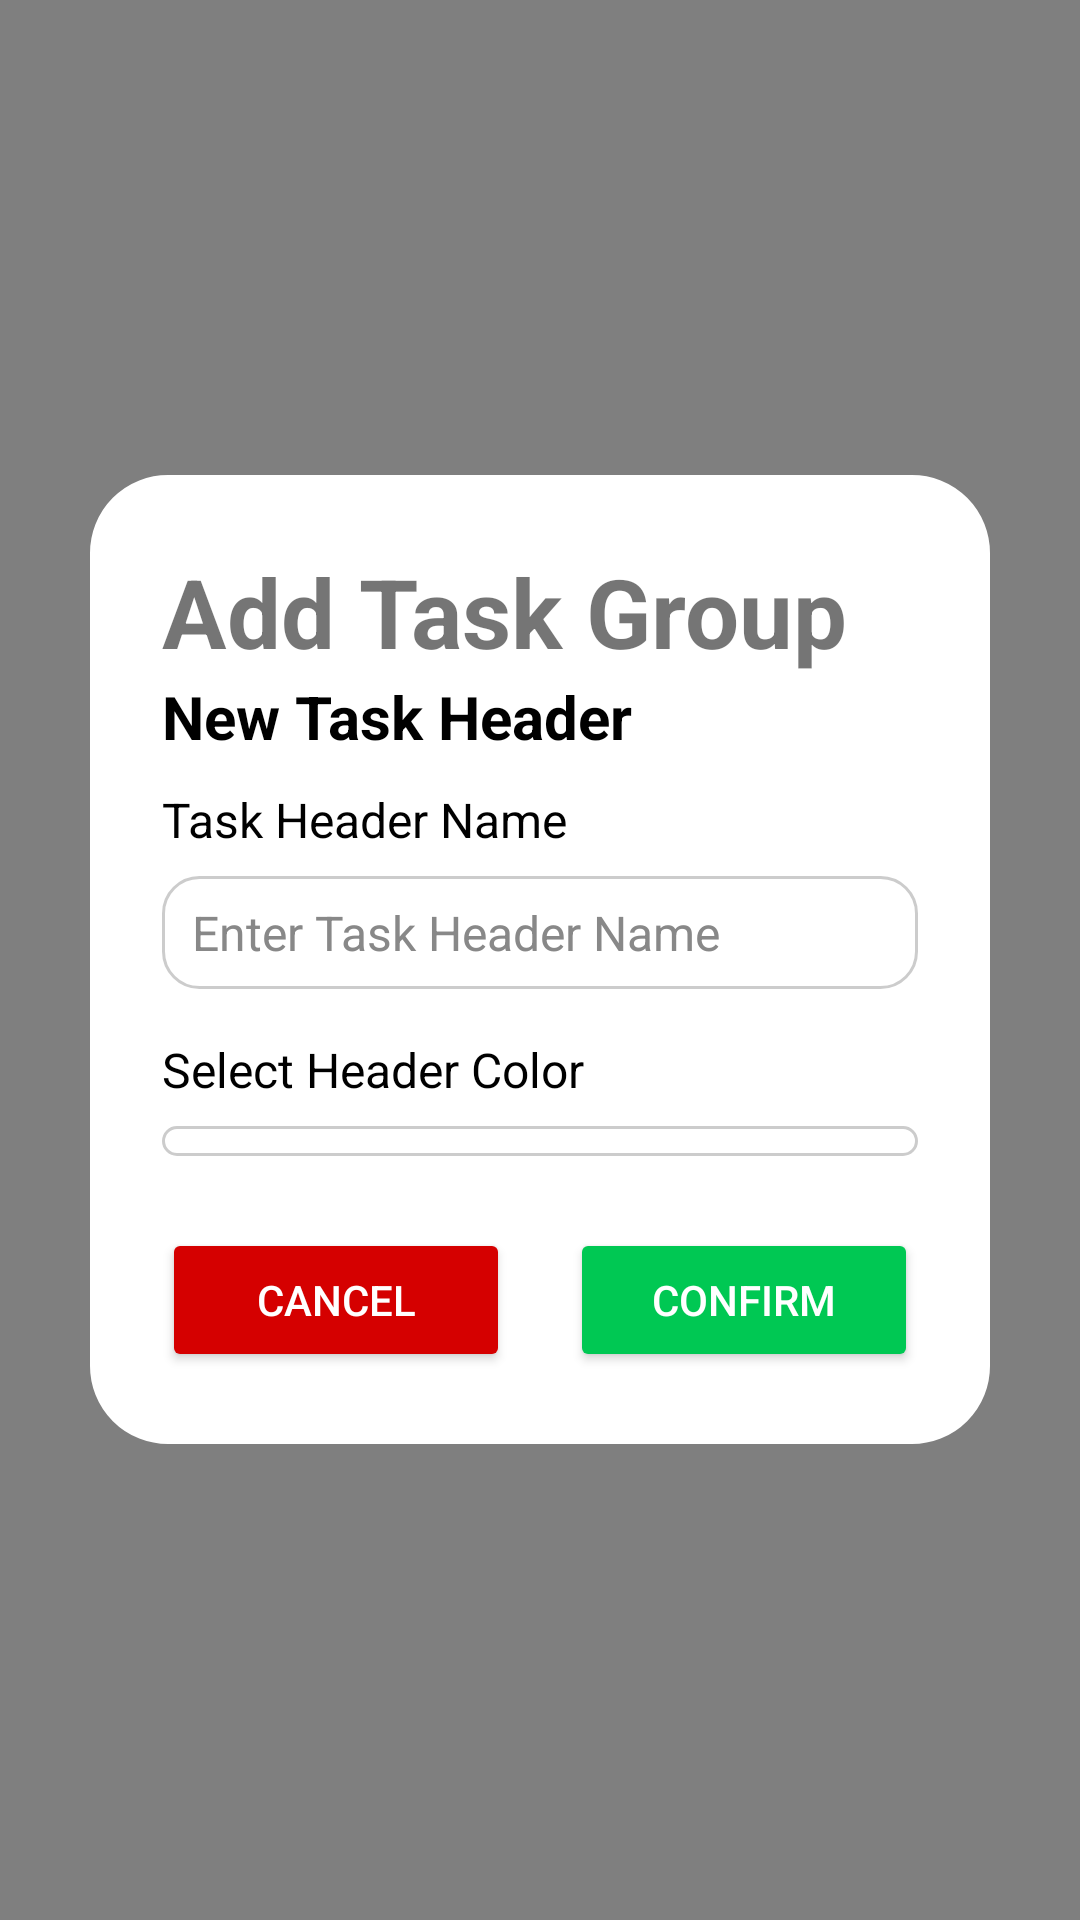

Layout XML and referenced resources for this Android screen:
<!-- AndroidManifest.xml: application theme Theme.Task4Today -->
<!-- res/layout/overlay_new_task_header.xml -->
<?xml version="1.0" encoding="utf-8"?>
<FrameLayout xmlns:android="http://schemas.android.com/apk/res/android"
    android:id="@+id/overlayAddHeader"
    android:layout_width="match_parent"
    android:layout_height="match_parent"
    android:background="#80000000"
    android:clickable="true"
    android:focusable="true"
    android:visibility="visible">

    
    <LinearLayout
        android:layout_width="300dp"
        android:layout_height="wrap_content"
        android:layout_gravity="center"
        android:background="@drawable/overlay_rounded_edge"
        android:orientation="vertical"
        android:padding="24dp">

        
        <TextView
            android:layout_width="wrap_content"
            android:layout_height="wrap_content"
            android:text="Add Task Group"
            android:textSize="32sp"
            android:textStyle="bold" />

        
        <TextView
            android:id="@+id/newTaskTitle"
            android:layout_width="wrap_content"
            android:layout_height="wrap_content"
            android:text="New Task Header"
            android:textColor="#000000"
            android:textSize="20sp"
            android:textStyle="bold" />

        
        <TextView
            android:layout_width="wrap_content"
            android:layout_height="wrap_content"
            android:layout_marginTop="10dp"
            android:text="Task Header Name"
            android:textColor="#000000"
            android:textSize="16sp" />

        
        <EditText
            android:id="@+id/taskInput"
            android:layout_width="match_parent"
            android:layout_height="wrap_content"
            android:background="@drawable/spinner_rounded"
            android:hint="Enter Task Header Name"
            android:inputType="text"
            android:padding="8dp"
            android:paddingStart="10dp"
            android:paddingEnd="10dp"
            android:textColor="#000000"
            android:textColorHint="#888888"
            android:textSize="16sp"
            android:layout_marginTop="8dp" />

        
        <TextView
            android:layout_width="wrap_content"
            android:layout_height="wrap_content"
            android:layout_marginTop="16dp"
            android:text="Select Header Color"
            android:textColor="#000000"
            android:textSize="16sp" />

        
        <Spinner
            android:id="@+id/colorSpinner"
            style="@style/SpinnerTheme"
            android:layout_width="match_parent"
            android:layout_height="wrap_content"
            android:layout_marginTop="8dp"
            android:background="@drawable/spinner_rounded"
            android:padding="5dp"
            android:spinnerMode="dropdown"
            android:textSize="16sp"/>


        
        <LinearLayout
            android:layout_width="match_parent"
            android:layout_height="wrap_content"
            android:layout_marginTop="24dp"
            android:gravity="center"
            android:orientation="horizontal"
            android:weightSum="2">

            <Button
                android:id="@+id/cancelButton"
                android:layout_width="0dp"
                android:layout_height="wrap_content"
                android:layout_marginEnd="10dp"
                android:layout_weight="1"
                android:backgroundTint="@color/red_cancel"
                android:text="Cancel"
                android:textColor="#FFFFFF" />

            <Button
                android:id="@+id/confirmButton"
                android:layout_width="0dp"
                android:layout_height="wrap_content"
                android:layout_marginStart="10dp"
                android:layout_weight="1"
                android:backgroundTint="@color/green_confirm"
                android:text="Confirm"
                android:textColor="#FFFFFF" />
        </LinearLayout>
    </LinearLayout>
</FrameLayout>
<!-- resources referenced by this layout -->
<resources>
  <color name="green_confirm">#00C853</color>
  <color name="red_cancel">#D50000</color>
  <!-- drawable overlay_rounded_edge (drawable) -->
  <shape xmlns:android="http://schemas.android.com/apk/res/android"
      android:shape="rectangle">
  
      <solid android:color="@android:color/white" />
  
      <corners android:radius="16dp" />
  
      <stroke
          android:width="20dp"
          android:color="@android:color/white" />
  </shape>
  <!-- drawable spinner_rounded (drawable) -->
  <?xml version="1.0" encoding="utf-8"?>
  <shape xmlns:android="http://schemas.android.com/apk/res/android">
      <solid android:color="#FFFFFF"/> 
      <corners android:radius="12dp"/> 
      <stroke android:color="#CCCCCC" android:width="1dp"/> 
  </shape>
  <style name="SpinnerTheme" parent="android:Widget.Material.Spinner.Underlined">
          <item name="android:background">@drawable/spinner_dropdown_background</item>
          <item name="android:popupBackground">@drawable/spinner_dropdown_background</item>
          <item name="android:textAlignment">textStart</item>
      </style>
  <style name="Theme.Task4Today" parent="Theme.MaterialComponents.DayNight.NoActionBar">
          
          <item name="colorOnPrimary">@color/white</item>
          <item name="colorOnSecondary">@color/black</item>
  
          
          <item name="colorPrimary">@color/purple_500</item>
          <item name="colorPrimaryVariant">@color/purple_700</item>
          <item name="colorSecondary">@color/teal_200</item>
          <item name="colorSecondaryVariant">@color/teal_700</item>
          <item name="android:statusBarColor">@color/purple_700</item>
  
          
          <item name="checkboxTint">@color/checkbox_tint_light</item>
      </style>
  <color name="white">#FFFFFFFF</color>
  <color name="black">#000000</color>
  <color name="purple_500">#FF6200EE</color>
  <color name="purple_700">#FF3700B3</color>
  <color name="teal_200">#FF03DAC5</color>
  <color name="teal_700">#FF018786</color>
  <color name="checkbox_tint_light">#154734</color>
</resources>
